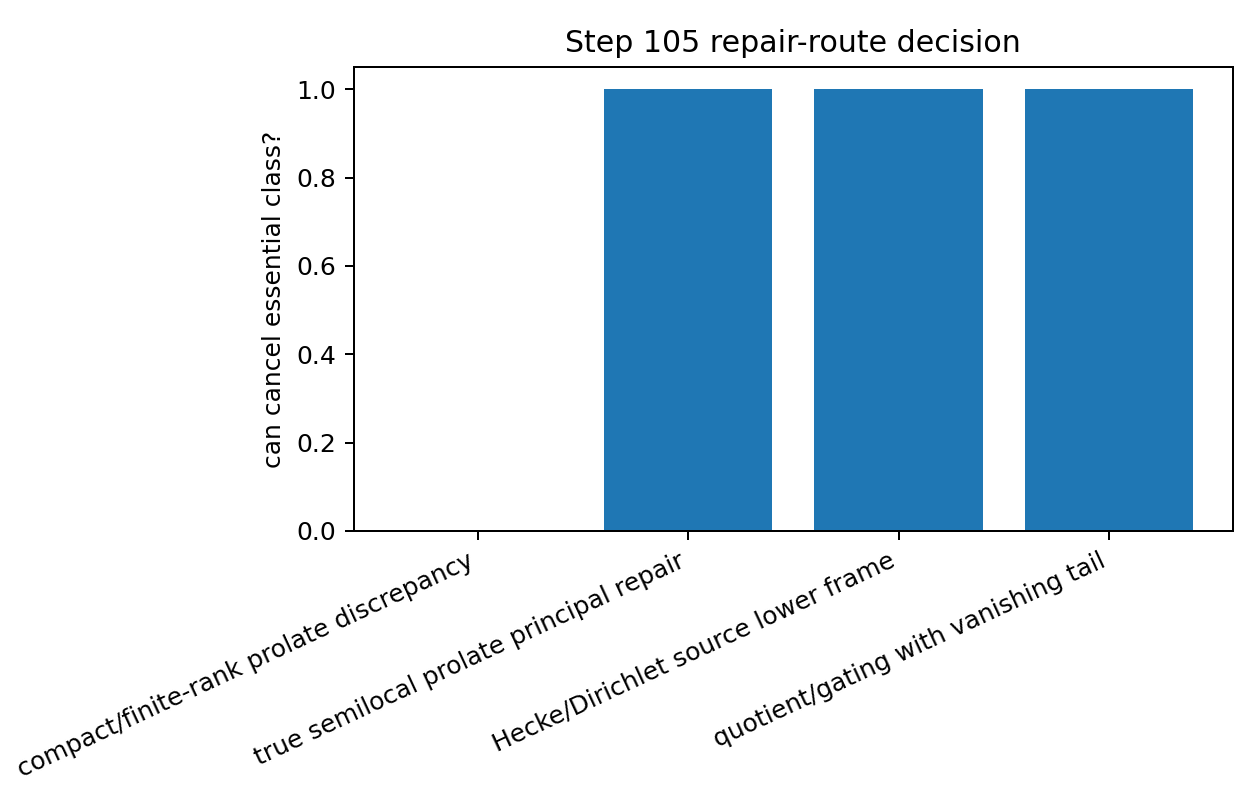

The table this chart was drawn from, first rows:
route, cancels_essential_class, status
compact/finite-rank prolate discrepancy, 0, ruled out by Calkin no-repair lemma
true semilocal prolate principal repair, 1, possible but unearned
Hecke/Dirichlet source lower frame, 1, fallback/load-bearing if repair fails
quotient/gating with vanishing tail, 1, scoped; needs tail record
